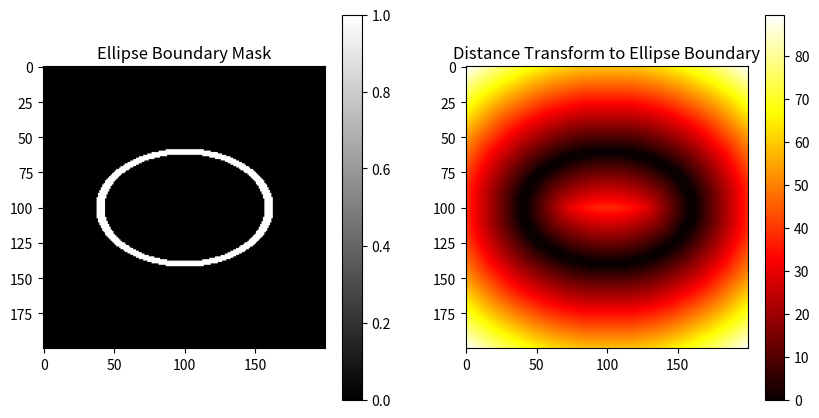

Here is the Python script that generated this plot:
import numpy as np
import matplotlib.pyplot as plt
from scipy.ndimage import distance_transform_edt


import numpy as np

def create_ellipse_boundary_mask(width, height, xc, yc, rmajor, rminor, theta, boundary_thickness=0.1):
    """
    生成椭圆的边界二值掩码，边界区域为1，其他区域为0
    参数：
        width: 图像宽度
        height: 图像高度
        xc, yc: 椭圆的中心坐标
        rmajor, rminor: 椭圆的长短轴半径
        theta: 椭圆的旋转角度（以度为单位）
        boundary_thickness: 椭圆边界的厚度（默认1）
    返回：
        二值边界掩码
    """
    # 创建全零的图像
    mask = np.zeros((height, width), dtype=np.uint8)

    # 网格坐标
    x = np.linspace(0, width - 1, width)
    y = np.linspace(0, height - 1, height)
    X, Y = np.meshgrid(x, y)

    # 转换角度为弧度
    theta_rad = np.deg2rad(theta)

    # 旋转坐标系，将 (X, Y) 平移到 (xc, yc) 再旋转
    X_shifted = X - xc
    Y_shifted = Y - yc
    X_rot = X_shifted * np.cos(theta_rad) + Y_shifted * np.sin(theta_rad)
    Y_rot = -X_shifted * np.sin(theta_rad) + Y_shifted * np.cos(theta_rad)

    # 计算椭圆的标准方程： (X_rot^2 / rmajor^2) + (Y_rot^2 / rminor^2) ≈ 1
    # 使用容差来判断像素是否在椭圆的边界附近
    boundary_condition = np.abs((X_rot ** 2 / rmajor ** 2 + Y_rot ** 2 / rminor ** 2) - 1) < boundary_thickness

    mask[boundary_condition] = 1  # 设置边界处为1，其他区域为0

    return mask



def compute_distance_to_ellipse_boundary(width, height, xc, yc, rmajor, rminor, theta, boundary_thickness=0.1):
    """
    计算图像中每个像素到椭圆边界的最短距离
    """
    # 生成椭圆边界掩码
    ellipse_boundary_mask = create_ellipse_boundary_mask(width, height, xc, yc, rmajor, rminor, theta,
                                                         boundary_thickness)

    # 使用距离变换计算每个像素到椭圆边界的最短距离
    # 计算到椭圆边界的距离：非椭圆边界区域到椭圆边界的距离
    dist_transform = distance_transform_edt(1 - ellipse_boundary_mask)

    return dist_transform, ellipse_boundary_mask


# 测试：生成椭圆边界距离变换图
width = 200
height = 200
xc, yc = 100, 100  # 椭圆中心
rmajor, rminor = 60, 40  # 长短轴
theta = 0  # 旋转角度

# 计算距离变换
dist_transform, ellipse_boundary_mask = compute_distance_to_ellipse_boundary(width, height, xc, yc, rmajor, rminor,
                                                                             theta)

# 可视化：显示椭圆边界掩码
plt.figure(figsize=(10, 5))

# 显示椭圆边界掩码
plt.subplot(1, 2, 1)
plt.imshow(ellipse_boundary_mask, cmap='gray')
plt.title("Ellipse Boundary Mask")
plt.colorbar()

# 显示距离变换结果
plt.subplot(1, 2, 2)
plt.imshow(dist_transform, cmap='hot')
plt.colorbar()
plt.title("Distance Transform to Ellipse Boundary")

plt.show()

# 验证特殊点
print("验证特殊点:")
# 椭圆中心（xc, yc）的距离应该为半短轴
center_distance = dist_transform[int(yc), int(xc)]
print(f"椭圆中心到边界的距离：{center_distance:.2f} (应该为半短轴 rminor={rminor})")

# 椭圆边界上的一点（例如，(xc + rmajor, yc)）的距离应该接近 0
boundary_point_distance = dist_transform[int(yc), int(xc + rmajor)]
print(f"椭圆上的点到边界的距离：{boundary_point_distance:.2f} (应该为接近0)")

# 椭圆边界上的一点（例如，(xc, yc + rminor)）的距离应该接近 0
boundary_point_distance_2 = dist_transform[int(yc + rminor), int(xc)]
print(f"椭圆上的点到边界的距离：{boundary_point_distance_2:.2f} (应该为接近0)")